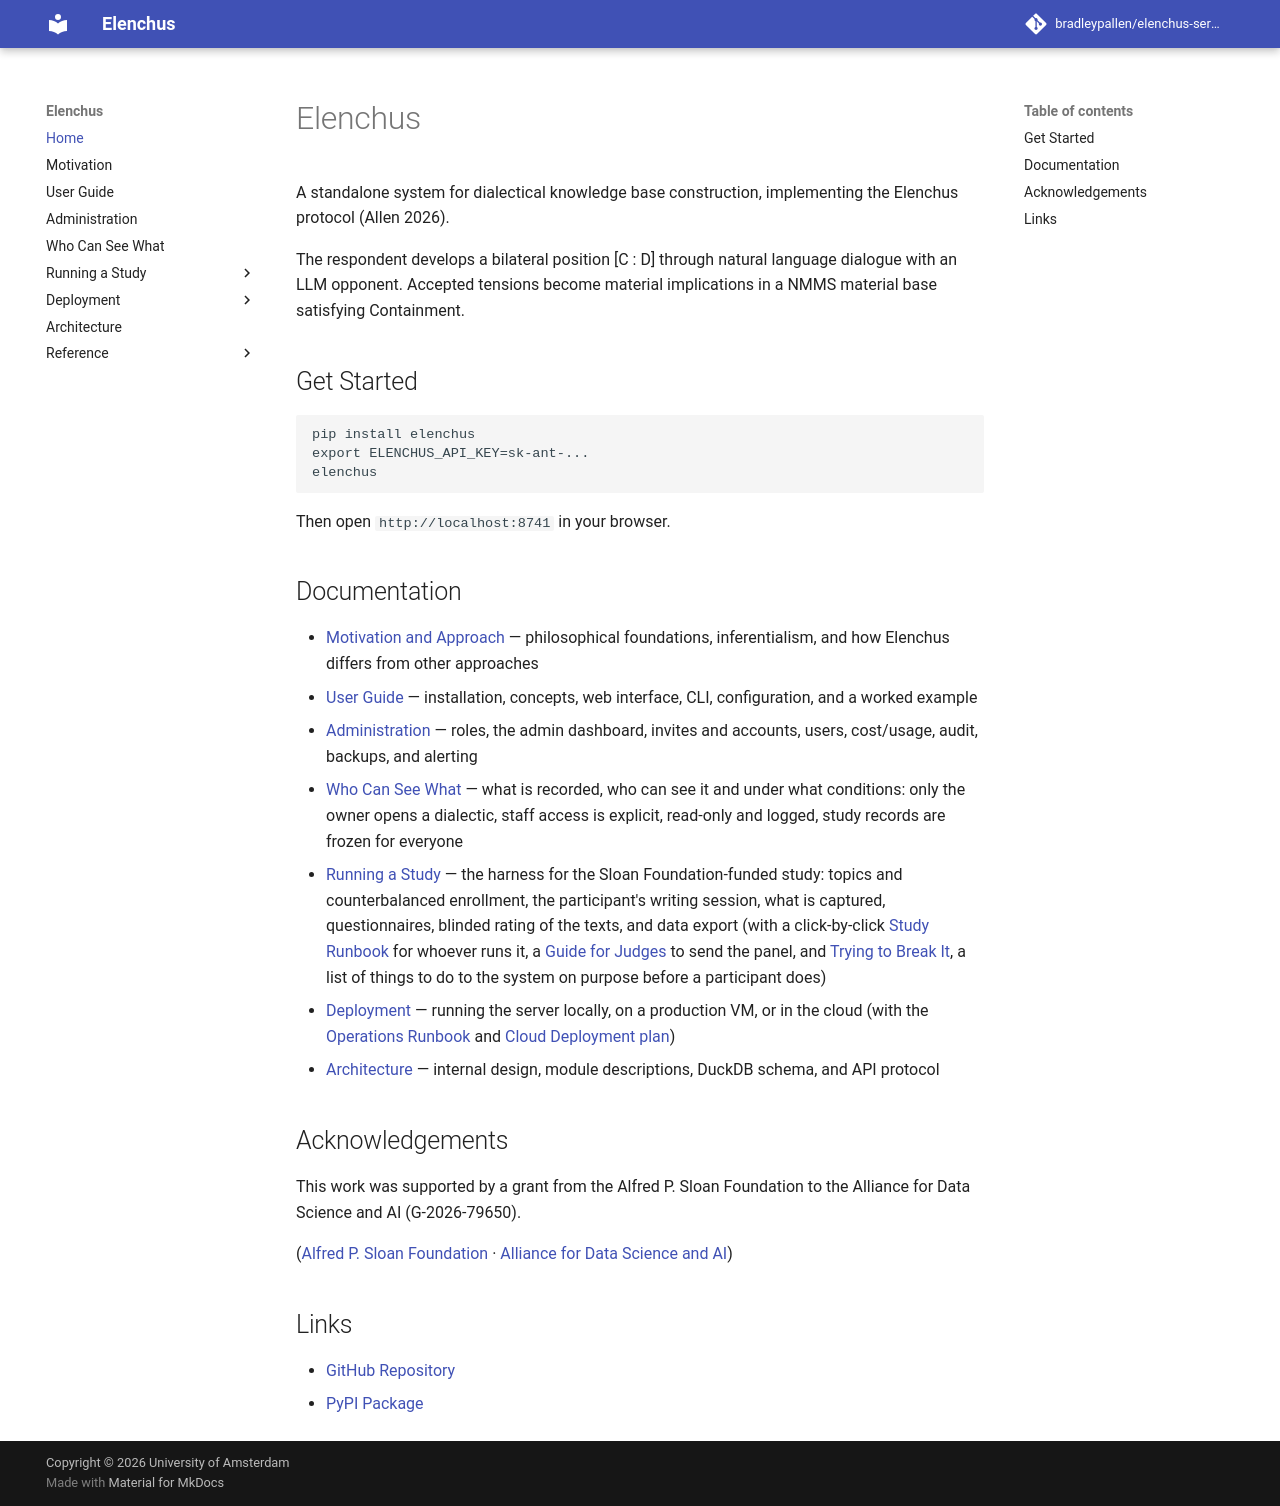

repository: bradleypallen/elenchus-server · page: index.html · generator: mkdocs

# Elenchus

A standalone system for dialectical knowledge base construction, implementing the Elenchus protocol (Allen 2026).

The respondent develops a bilateral position [C : D] through natural language dialogue with an LLM opponent. Accepted tensions become material implications in a NMMS material base satisfying Containment.

## Get Started

```bash
pip install elenchus
export ELENCHUS_API_KEY=sk-ant-...
elenchus
```

Then open `http://localhost:8741` in your browser.

## Documentation

- [Motivation and Approach](motivation.md) — philosophical foundations, inferentialism, and how Elenchus differs from other approaches
- [User Guide](guide.md) — installation, concepts, web interface, CLI, configuration, and a worked example
- [Administration](administration.md) — roles, the admin dashboard, invites and accounts, users, cost/usage, audit, backups, and alerting
- [Who Can See What](data-access.md) — what is recorded, who can see it and under what conditions: only the owner opens a dialectic, staff access is explicit, read-only and logged, study records are frozen for everyone
- [Running a Study](study.md) — the harness for the Sloan Foundation-funded study: topics and counterbalanced enrollment, the participant's writing session, what is captured, questionnaires, blinded rating of the texts, and data export (with a click-by-click [Study Runbook](study-runbook.md) for whoever runs it, a [Guide for Judges](judge-guide.md) to send the panel, and [Trying to Break It](robustness-probes.md), a list of things to do to the system on purpose before a participant does)
- [Deployment](deployment.md) — running the server locally, on a production VM, or in the cloud (with the [Operations Runbook](OPERATIONS.md) and [Cloud Deployment plan](cloud-deployment.md))
- [Architecture](architecture.md) — internal design, module descriptions, DuckDB schema, and API protocol

## Acknowledgements

This work was supported by a grant from the Alfred P. Sloan Foundation to the
Alliance for Data Science and AI (G-2026-79650).

([Alfred P. Sloan Foundation](https://sloan.org/) · [Alliance for Data Science and AI](https://alliance4datascience.ai/))

## Links

- [GitHub Repository](https://github.com/bradleypallen/elenchus-server)
- [PyPI Package](https://pypi.org/project/elenchus/)
